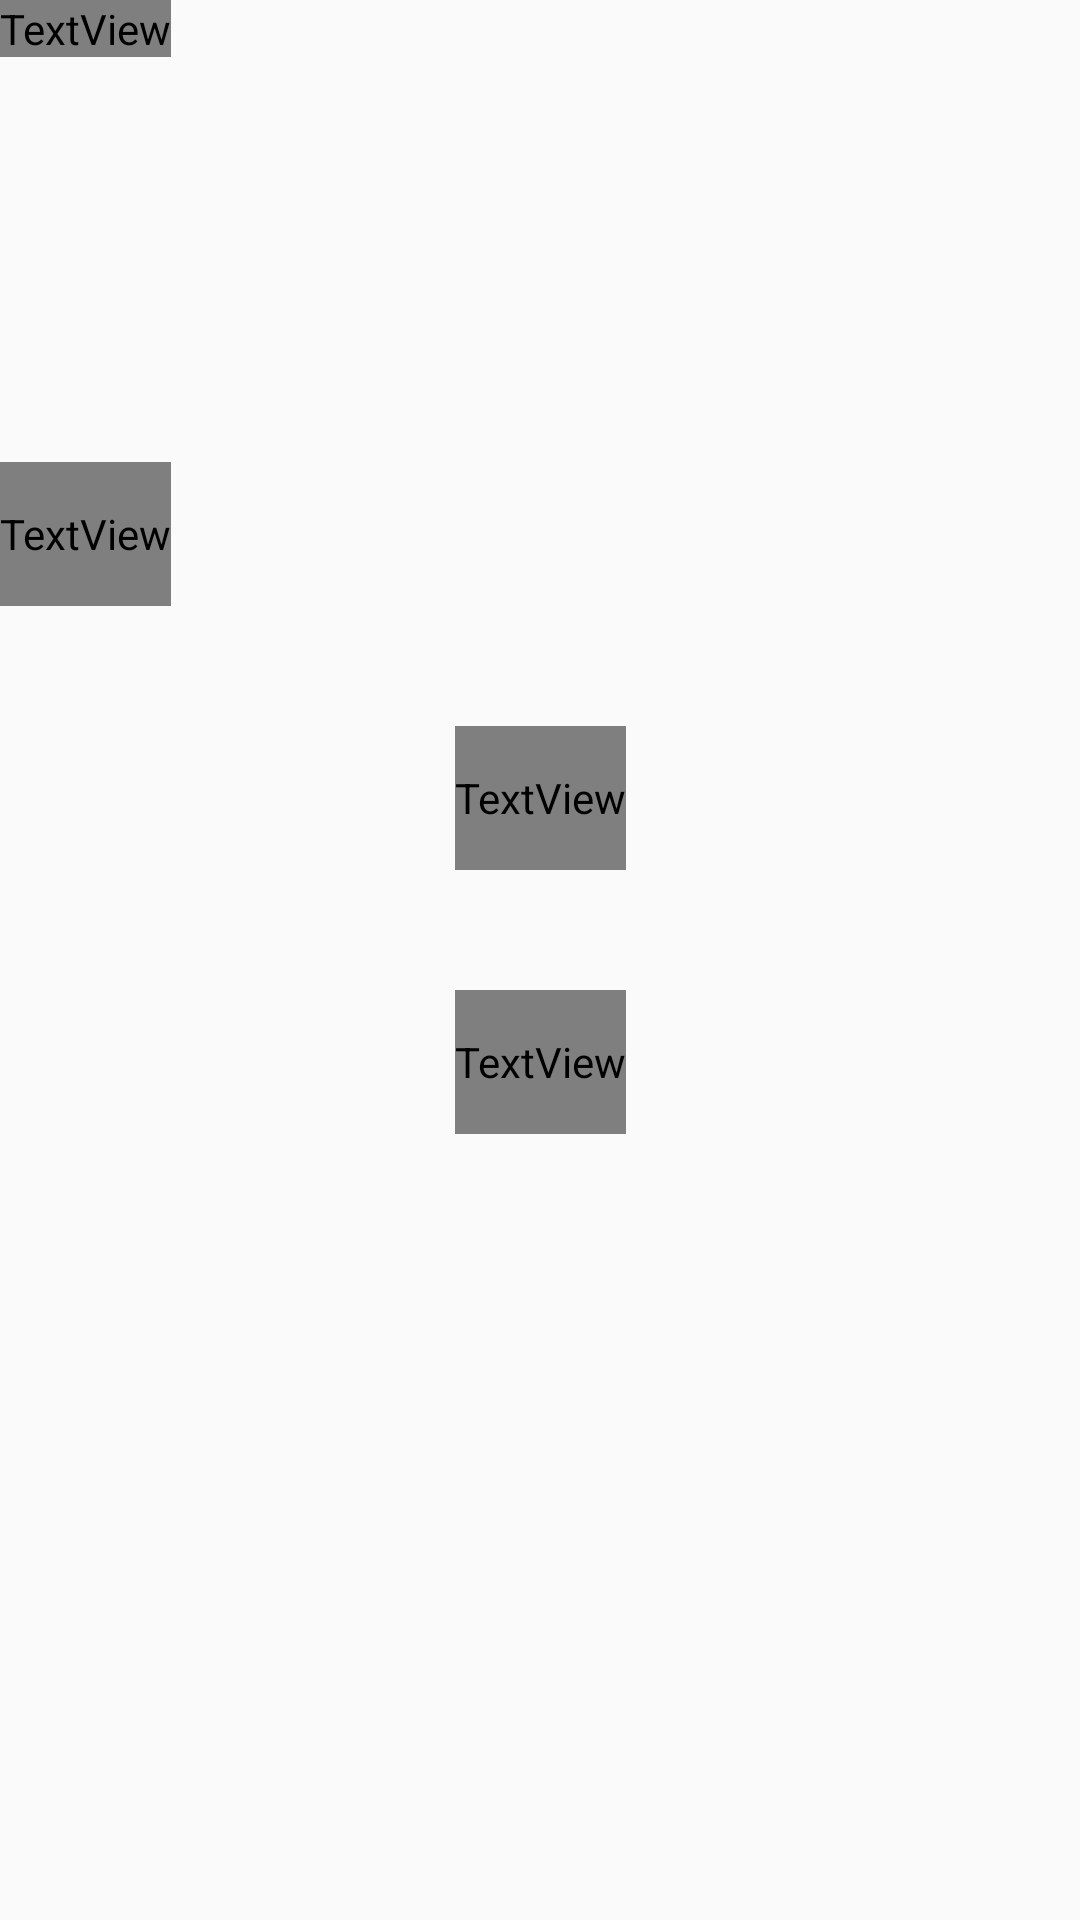

The Android layout XML behind this screen, and the referenced resources:
<!-- AndroidManifest.xml: activity theme TransparentStatusBarTheme -->
<!-- res/layout/activity_main.xml -->
<?xml version="1.0" encoding="utf-8"?>
<androidx.constraintlayout.widget.ConstraintLayout xmlns:android="http://schemas.android.com/apk/res/android"
    xmlns:app="http://schemas.android.com/apk/res-auto"
    xmlns:tools="http://schemas.android.com/tools"
    android:layout_width="match_parent"
    android:layout_height="match_parent"
    tools:context=".Activities.MainActivity">

    <ImageView
        android:id="@+id/background2"
        android:layout_width="match_parent"
        android:layout_height="match_parent"
        android:scaleType="centerCrop"
        android:src="@drawable/bg"
        app:layout_constraintBottom_toBottomOf="parent"
        app:layout_constraintEnd_toEndOf="parent"
        app:layout_constraintStart_toStartOf="parent"
        app:layout_constraintTop_toTopOf="parent" />

    <TextView
        android:id="@+id/scoremain"
        android:layout_width="wrap_content"
        android:layout_height="wrap_content"
        android:fontFamily="@font/customfont"
        android:text="Score:"
        android:textColor="@color/white"
        android:textSize="40sp"
        app:layout_constraintStart_toStartOf="parent"
        app:layout_constraintTop_toTopOf="parent" />


    <ImageView
        android:id="@+id/imageView"
        android:layout_width="wrap_content"
        android:layout_height="wrap_content"
        app:layout_constraintBottom_toBottomOf="parent"
        app:layout_constraintEnd_toEndOf="parent"
        app:layout_constraintHorizontal_bias="0.497"
        app:layout_constraintStart_toStartOf="parent"
        app:layout_constraintTop_toTopOf="parent"
        app:layout_constraintVertical_bias="0.178"
        app:srcCompat="@drawable/skylb_icon" />

    <androidx.fragment.app.FragmentContainerView
        android:id="@+id/fragmentcontain"
        android:layout_width="match_parent"
        android:layout_height="match_parent"
        app:layout_constraintBottom_toBottomOf="parent"
        app:layout_constraintEnd_toEndOf="parent"
        app:layout_constraintHorizontal_bias="0.0"
        app:layout_constraintStart_toStartOf="parent"
        app:layout_constraintTop_toTopOf="parent"
        app:layout_constraintVertical_bias="0.0" />

    <TextView

        android:id="@+id/button_start"
        android:layout_width="wrap_content"
        android:layout_height="48dp"
        android:layout_marginTop="40dp"
        android:fontFamily="@font/customfont"
        android:gravity="center"
        android:maxLines="1"
        android:text="Play New Game"
        android:textColor="@color/text_selector"
        android:textSize="40sp"
        app:layout_constraintEnd_toEndOf="parent"
        app:layout_constraintStart_toStartOf="parent"
        app:layout_constraintTop_toBottomOf="@+id/button_twoplayer" />

    <TextView

        android:id="@+id/button_twoplayer"
        android:layout_width="wrap_content"
        android:layout_height="48dp"
        android:layout_marginTop="40dp"
        android:fontFamily="@font/customfont"
        android:gravity="center"
        android:maxLines="1"
        android:text="Play With 2 Player"
        android:textColor="@color/text_selector"
        android:textSize="40sp"
        app:layout_constraintStart_toStartOf="parent"
        app:layout_constraintTop_toBottomOf="@+id/imageView" />

    <TextView

        android:id="@+id/button_shop"
        android:layout_width="wrap_content"
        android:layout_height="48dp"
        android:layout_marginTop="40dp"
        android:fontFamily="@font/customfont"
        android:gravity="center"
        android:text="Shop"
        android:textColor="@color/text_selector"
        android:textSize="40sp"
        app:layout_constraintEnd_toEndOf="parent"
        app:layout_constraintStart_toStartOf="parent"
        app:layout_constraintTop_toBottomOf="@+id/button_start" />

    <ImageView

        android:id="@+id/mute_button"
        android:layout_width="92dp"
        android:layout_height="109dp"
        android:layout_marginEnd="28dp"
        android:layout_marginBottom="16dp"
        app:layout_constraintBottom_toBottomOf="parent"
        app:layout_constraintEnd_toEndOf="parent" />

</androidx.constraintlayout.widget.ConstraintLayout>
<!-- resources referenced by this layout -->
<resources>
  <color name="white">#FFFFFFFF</color>
  <!-- drawable skylb_icon: png bitmap (drawable, 12945 bytes) -->
  <style name="TransparentStatusBarTheme" parent="Theme.AppCompat.Light.NoActionBar">
          <item name="android:windowTranslucentStatus">true</item>
          <item name="android:windowTranslucentNavigation">true</item>
      </style>
</resources>
